Run: headless pygame with SDL's dummy video driver; simulated clock (each Clock.tick advances the game by its frame time, no real sleeping); random seed 0; keys injected as events and as key.get_pressed() state; no mouse input.
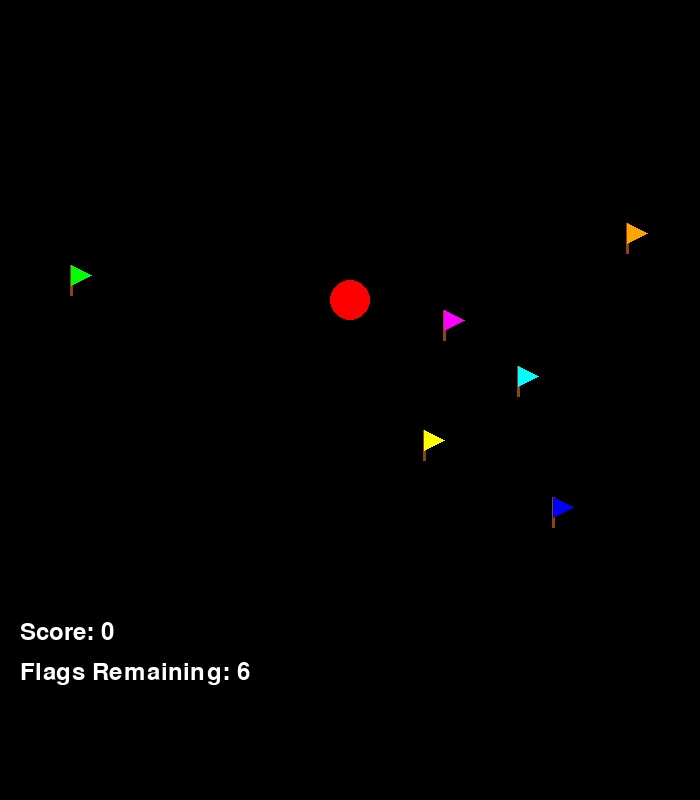
Frame 1 of 4 · flips 1–60 · no input
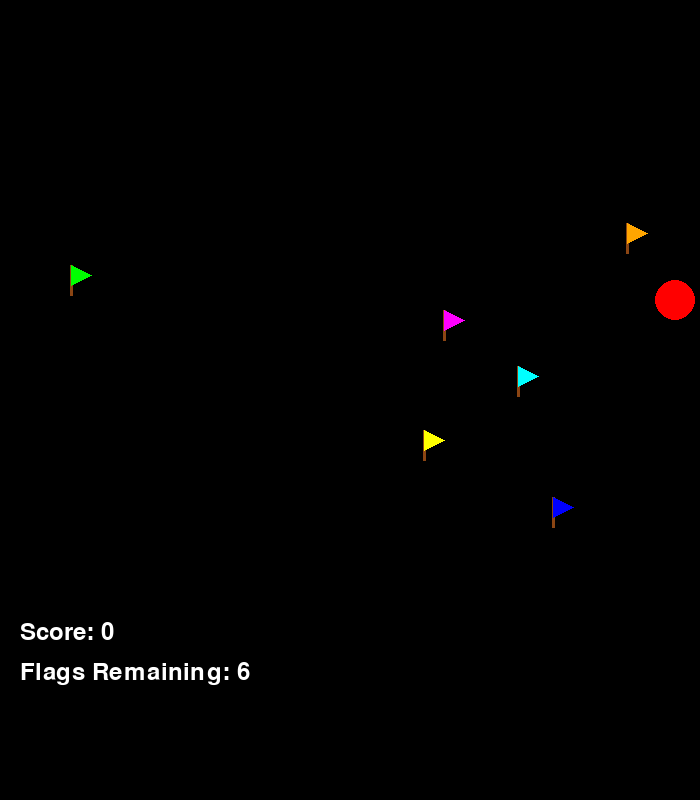
Frame 2 of 4 · flips 61–180 · tapped SPACE, RETURN · held RIGHT (→), D
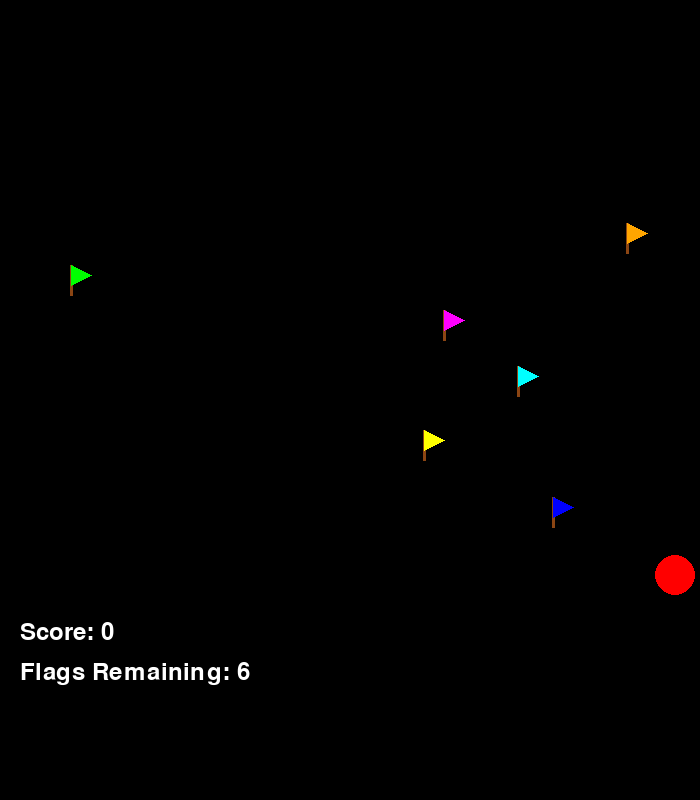
Frame 3 of 4 · flips 181–300 · held DOWN (↓), S
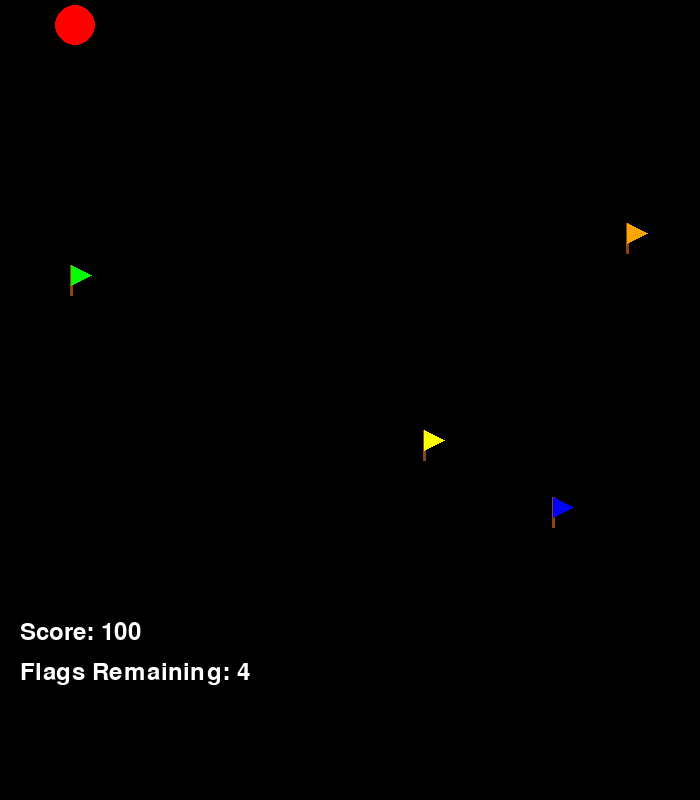
Frame 4 of 4 · flips 301–420 · held LEFT (←), A, UP (↑), W

The pygame program that drew these frames:

import pygame
import sys
import random

# Initialize pygame
pygame.init()

# Set up display dimensions
WINDOW_WIDTH = 700
WINDOW_HEIGHT = 800
PLAYING_AREA = 600

# Colors
BLACK = (0, 0, 0)
RED = (255, 0, 0)
BROWN = (139, 69, 19)
FLAG_COLORS = [
    (255, 255, 0),    # Yellow
    (0, 255, 0),      # Green
    (0, 0, 255),      # Blue
    (255, 0, 255),    # Magenta
    (0, 255, 255),    # Cyan
    (255, 165, 0)     # Orange
]

# Set up the display
screen = pygame.display.set_mode((WINDOW_WIDTH, WINDOW_HEIGHT))
pygame.display.set_caption("Circle Movement Game")

# Circle properties
circle_radius = 20
circle_x = WINDOW_WIDTH // 2
circle_y = PLAYING_AREA // 2
circle_speed = 5

# Flag properties
class Flag:
    def __init__(self, x, y, color):
        self.x = x
        self.y = y
        self.color = color
        self.captured = False
    
    def draw(self):
        if not self.captured:
            # Draw flag pole (brown)
            pygame.draw.line(screen, BROWN, (self.x, self.y), (self.x, self.y - 30), 3)
            
            # Draw triangular flag
            flag_points = [
                (self.x, self.y - 30),
                (self.x + 20, self.y - 20),
                (self.x, self.y - 10)
            ]
            pygame.draw.polygon(screen, self.color, flag_points)
    
    def check_capture(self, player_x, player_y, player_radius):
        if not self.captured:
            # Check if player circle overlaps with flag
            distance = ((player_x - self.x) ** 2 + (player_y - self.y) ** 2) ** 0.5
            if distance < player_radius + 10:  # 10 is an approximate flag hitbox radius
                self.captured = True
                return True
        return False

# Create flags at random positions
flags = []
for i in range(6):
    valid_position = False
    while not valid_position:
        flag_x = random.randint(30, WINDOW_WIDTH - 30)
        flag_y = random.randint(30, PLAYING_AREA - 30)
        
        # Check if position is far enough from other flags and player start position
        valid_position = True
        for flag in flags:
            if ((flag_x - flag.x) ** 2 + (flag_y - flag.y) ** 2) ** 0.5 < 60:
                valid_position = False
                break
        
        # Check distance from player start position
        if ((flag_x - circle_x) ** 2 + (flag_y - circle_y) ** 2) ** 0.5 < 100:
            valid_position = False
    
    flags.append(Flag(flag_x, flag_y, FLAG_COLORS[i]))

# Game variables
score = 0
font = pygame.font.SysFont(None, 36)

# Game loop
clock = pygame.time.Clock()
running = True

while running:
    # Handle events
    for event in pygame.event.get():
        if event.type == pygame.QUIT:
            running = False
    
    # Get keyboard input
    keys = pygame.key.get_pressed()
    
    # Move the circle based on arrow key presses
    if keys[pygame.K_LEFT] and circle_x - circle_speed > circle_radius:
        circle_x -= circle_speed
    if keys[pygame.K_RIGHT] and circle_x + circle_speed < WINDOW_WIDTH - circle_radius:
        circle_x += circle_speed
    if keys[pygame.K_UP] and circle_y - circle_speed > circle_radius:
        circle_y -= circle_speed
    if keys[pygame.K_DOWN] and circle_y + circle_speed < PLAYING_AREA - circle_radius:
        circle_y += circle_speed
    
    # Check for flag captures
    flags_captured = 0
    for flag in flags:
        if flag.check_capture(circle_x, circle_y, circle_radius):
            score += 50
        if flag.captured:
            flags_captured += 1
    
    # Check if all flags are captured (game over)
    if flags_captured == 6:
        game_over_text = font.render("Game Over! All flags captured!", True, (255, 255, 255))
        screen.blit(game_over_text, (WINDOW_WIDTH // 2 - 180, PLAYING_AREA + 50))
        pygame.display.flip()
        pygame.time.wait(3000)  # Wait 3 seconds before quitting
        running = False
    
    # Clear the screen
    screen.fill(BLACK)
    
    # Draw the flags
    for flag in flags:
        flag.draw()
    
    # Draw the circle
    pygame.draw.circle(screen, RED, (circle_x, circle_y), circle_radius)
    
    # Draw score
    score_text = font.render(f"Score: {score}", True, (255, 255, 255))
    screen.blit(score_text, (20, PLAYING_AREA + 20))
    
    # Draw flags remaining
    flags_text = font.render(f"Flags Remaining: {6 - flags_captured}", True, (255, 255, 255))
    screen.blit(flags_text, (20, PLAYING_AREA + 60))
    
    # Update the display
    pygame.display.flip()
    
    # Cap the frame rate
    clock.tick(60)

# Quit pygame
pygame.quit()
sys.exit()
